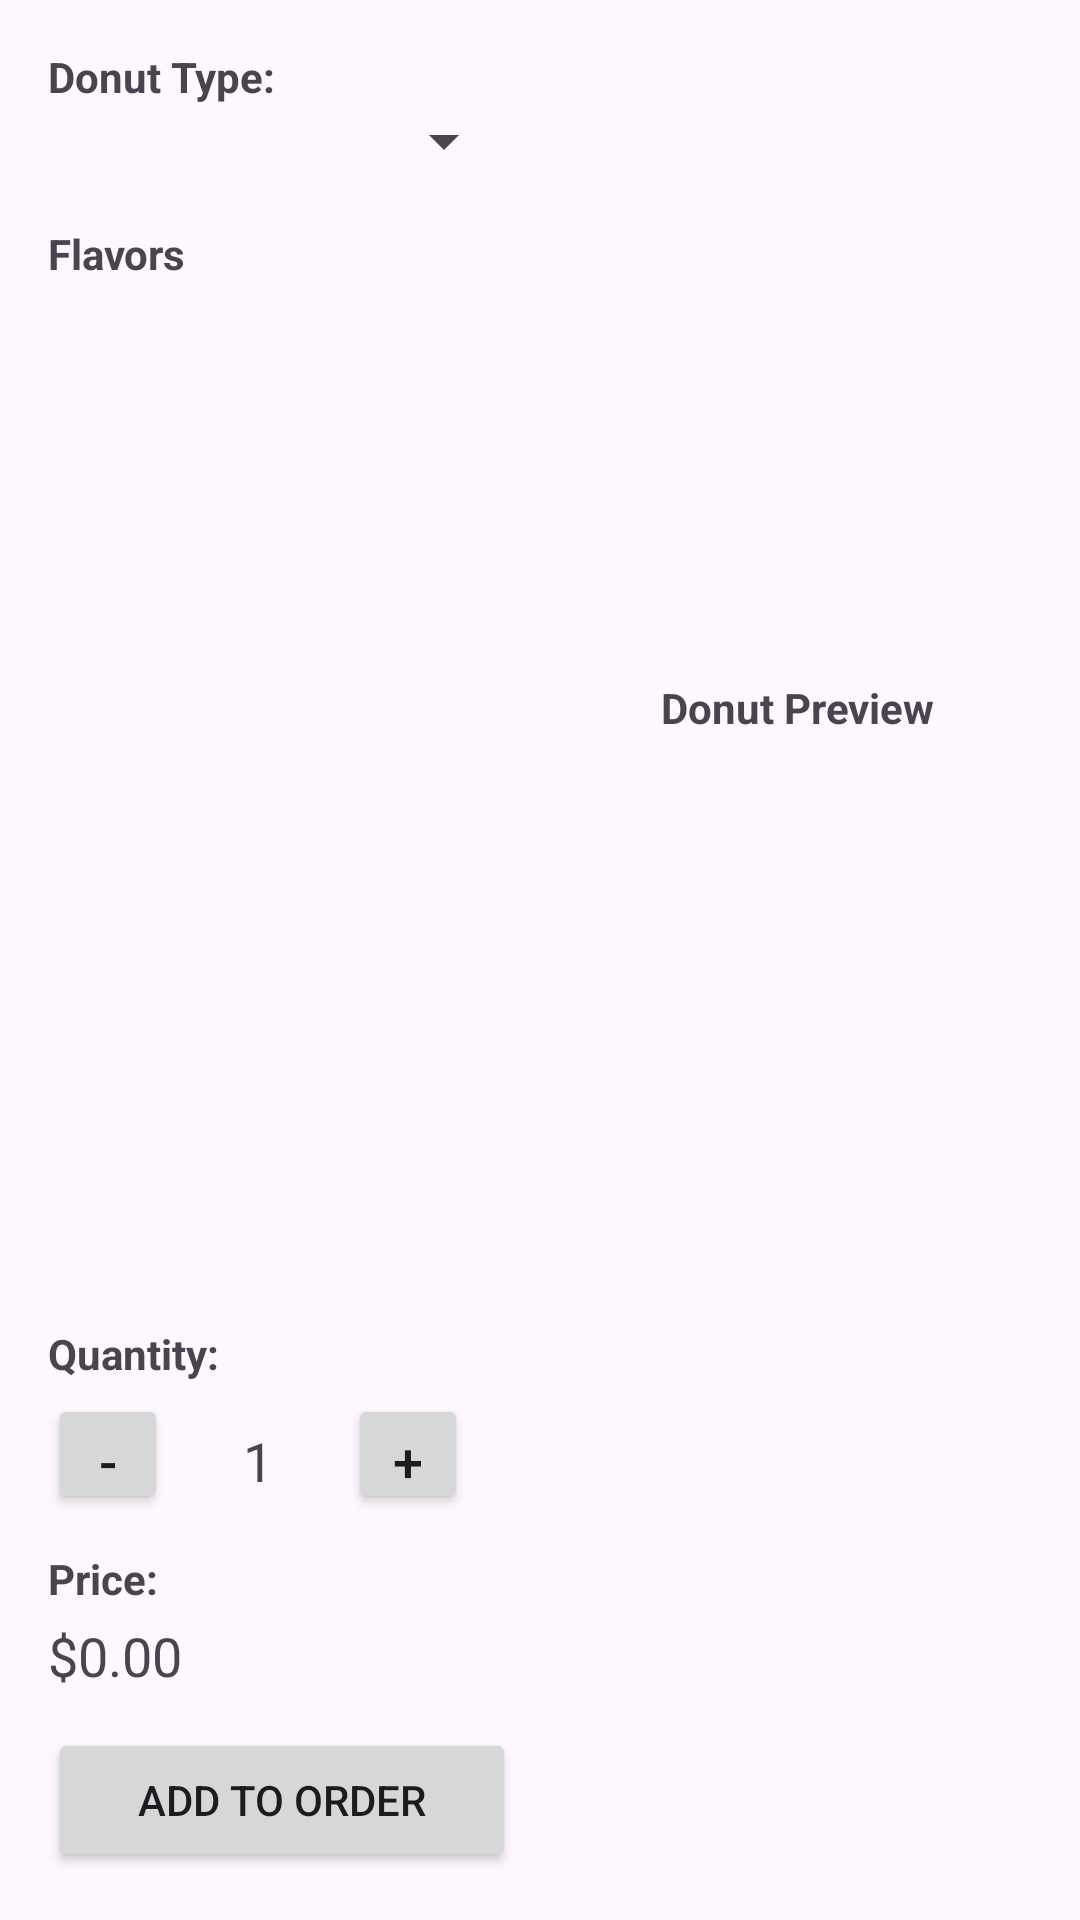

Here is an Android app screen rendered from its layout file. Give the layout XML and the strings, colors and styles it references.
<!-- AndroidManifest.xml: application theme Theme.Project213 -->
<!-- res/layout/activity_donut.xml -->
<?xml version="1.0" encoding="utf-8"?>
<androidx.constraintlayout.widget.ConstraintLayout xmlns:android="http://schemas.android.com/apk/res/android"
    xmlns:app="http://schemas.android.com/apk/res-auto"
    xmlns:tools="http://schemas.android.com/tools"
    android:layout_width="match_parent"
    android:layout_height="match_parent"
    android:padding="16dp"
    tools:context="activity.DonutActivity">

    
    <LinearLayout
        android:id="@+id/leftPanel"
        android:layout_width="0dp"
        android:layout_height="0dp"
        android:orientation="vertical"
        app:layout_constraintTop_toTopOf="parent"
        app:layout_constraintBottom_toBottomOf="parent"
        app:layout_constraintStart_toStartOf="parent"
        app:layout_constraintEnd_toStartOf="@+id/rightPanel"
        android:layout_marginEnd="16dp">

        
        <TextView
            android:id="@+id/typeLabel"
            android:layout_width="wrap_content"
            android:layout_height="wrap_content"
            android:text="@string/donut_type_label"
            android:textStyle="bold" />

        <Spinner
            android:id="@+id/typeSpinner"
            android:layout_width="match_parent"
            android:layout_height="wrap_content"
            android:spinnerMode="dropdown" />

        
        <TextView
            android:id="@+id/flavorsLabel"
            android:layout_width="wrap_content"
            android:layout_height="wrap_content"
            android:layout_marginTop="16dp"
            android:text="@string/donut_flavors_label"
            android:textStyle="bold" />

        <androidx.recyclerview.widget.RecyclerView
            android:id="@+id/flavorsRecyclerView"
            android:layout_width="match_parent"
            android:layout_height="0dp"
            android:layout_marginTop="8dp"
            android:layout_weight="1"
            tools:listitem="@android:layout/simple_list_item_multiple_choice" />

        
        <TextView
            android:id="@+id/quantityLabel"
            android:layout_width="wrap_content"
            android:layout_height="wrap_content"
            android:layout_marginTop="12dp"
            android:text="@string/quantity_label"
            android:textStyle="bold" />

        <LinearLayout
            android:layout_width="wrap_content"
            android:layout_height="wrap_content"
            android:orientation="horizontal"
            android:layout_marginTop="4dp">

            <Button
                android:id="@+id/decrementQtyButton"
                android:layout_width="40dp"
                android:layout_height="40dp"
                android:text="-"
                android:textSize="18sp" />

            <TextView
                android:id="@+id/quantityText"
                android:layout_width="60dp"
                android:layout_height="40dp"
                android:gravity="center"
                android:text="1"
                android:textSize="18sp" />

            <Button
                android:id="@+id/incrementQtyButton"
                android:layout_width="40dp"
                android:layout_height="40dp"
                android:text="+"
                android:textSize="18sp" />
        </LinearLayout>

        
        <TextView
            android:id="@+id/priceTitleLabel"
            android:layout_width="wrap_content"
            android:layout_height="wrap_content"
            android:layout_marginTop="12dp"
            android:text="@string/price_label"
            android:textStyle="bold" />

        <TextView
            android:id="@+id/priceLabel"
            android:layout_width="wrap_content"
            android:layout_height="wrap_content"
            android:text="$0.00"
            android:textSize="18sp"
            android:layout_marginTop="4dp" />

        <Button
            android:id="@+id/addDonutButton"
            android:layout_width="match_parent"
            android:layout_height="wrap_content"
            android:layout_marginTop="12dp"
            android:text="@string/add_to_order" />
    </LinearLayout>

    
    <LinearLayout
        android:id="@+id/rightPanel"
        android:layout_width="0dp"
        android:layout_height="0dp"
        android:orientation="vertical"
        android:gravity="center"
        app:layout_constraintTop_toTopOf="parent"
        app:layout_constraintBottom_toBottomOf="parent"
        app:layout_constraintEnd_toEndOf="parent"
        app:layout_constraintStart_toEndOf="@id/leftPanel">

        <TextView
            android:id="@+id/previewLabel"
            android:layout_width="wrap_content"
            android:layout_height="wrap_content"
            android:text="@string/donut_preview_label"
            android:textStyle="bold"
            android:layout_marginBottom="8dp" />

        <ImageView
            android:id="@+id/donutImage"
            android:layout_width="160dp"
            android:layout_height="160dp"
            android:scaleType="centerCrop"
            android:contentDescription="@string/donut_preview_label"
            android:src="@drawable/yeast"
            tools:src="@drawable/yeast" />
    </LinearLayout>

</androidx.constraintlayout.widget.ConstraintLayout>
<!-- resources referenced by this layout -->
<resources>
  <string name="add_to_order">Add to Order</string>
  <string name="donut_flavors_label">Flavors</string>
  <string name="donut_preview_label">Donut Preview</string>
  <string name="donut_type_label">Donut Type:</string>
  <string name="price_label">Price:</string>
  <string name="quantity_label">Quantity:</string>
  <style name="Theme.Project213" parent="Base.Theme.Project213" />
  <style name="Base.Theme.Project213" parent="Theme.Material3.DayNight.NoActionBar">
          
          
      </style>
</resources>
